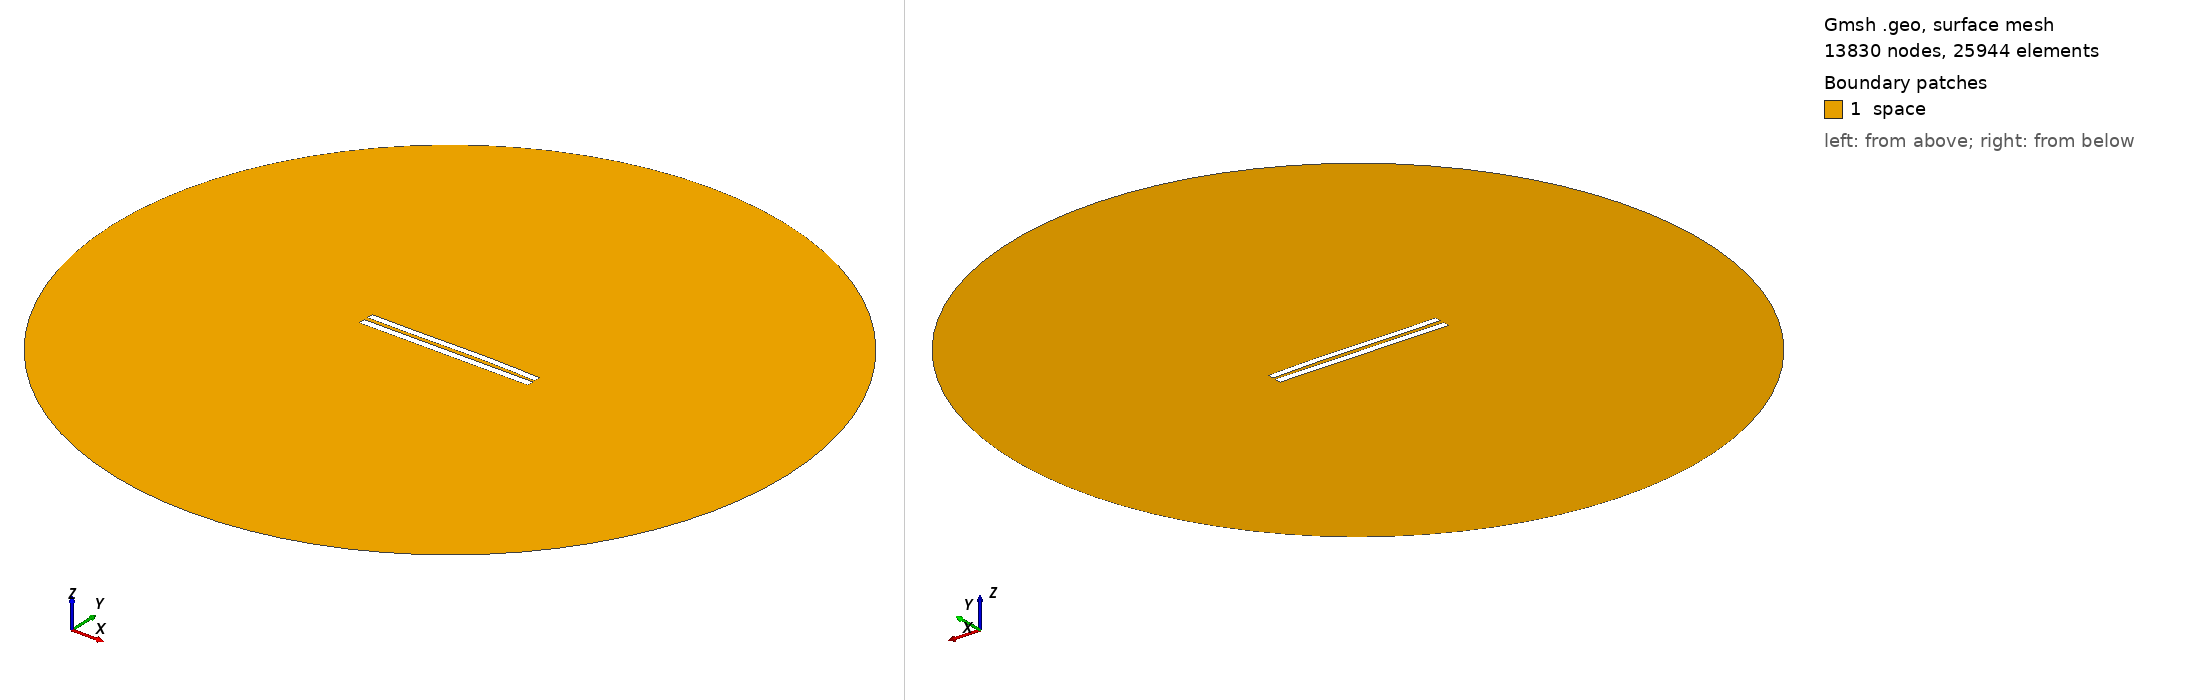

Gmsh geometry script, surface-meshed: 13830 nodes, 25944 surface elements. Boundary patches (legend numbers): 1 space. Left view from above one corner, right view from below the opposite corner. Legend entries are the model's physical surfaces. The drawing asked Gmsh for element sizes between 1% and 20% of the model's largest extent; the script's own settings can give other sizes.

=== 5728.geo (drawn) ===
//---------------------------------------
// Geometry kernel
//---------------------------------------

SetFactory("OpenCASCADE");



//---------------------------------------
// Parameters of the geometry
//---------------------------------------

// Overetch of the upper plate
overetch = 0.125;

// Distance between the plates
distance = 2.5;

// Discretization over the x axis (for the deformation)
nx = 50; 

// Length of the plate
L = 100 - overetch; 

// Number of modes
n = 4; 

// 1st mode coefficient
coeff(1) = -0.15;
beta(1) = 0.596864 * 3.1415926535 / L;

// 2nd mode coefficient
coeff(2) = 0.15;
beta(2) = 1.49418 * 3.1415926535 / L;

// 3rd mode coefficient
coeff(3) = -0.15;
beta(3) = 2.50025 * 3.1415926535 / L;

// 4th mode coefficient
coeff(4) = 0.0;
beta(4) = 3.49999 * 3.1415926535 / L;



//---------------------------------------
// Upper plate (deformed rectangle)
//---------------------------------------

// Coordiantes of the upper plate
xmin = -50;
xmax = 50 - overetch;

// Height of the upper plate
yheight = 4 - 2 * overetch;

// Indexes of the points
UpperID[] = {};
LowerID[] = {};
LeftID[] = {};
RightID[] = {};

// Point index
p = 1;

// Horizontal edges
For i In {1:nx}
    x = xmin + (i-1)*(xmax - xmin)/(nx-1);

    y_bottom = distance / 2 + overetch;
    For j In {1:n}
        C = (Cosh(beta(j)*L) + Cos(beta(j)*L)) / (Sinh(beta(j)*L) + Sin(beta(j)*L));
        y_bottom  = y_bottom + coeff(j) * (Cosh(beta(j)*(x+50)) - Cos(beta(j)*(x+50)) - C * (Sinh(beta(j)*(x+50)) - Sin(beta(j)*(x+50))));
    EndFor

    y_top = y_bottom + yheight;

    Point(p) = {x, y_top, 0, 1.0};
    UpperID[i] = p;
    p = p + 1;

    Point(p) = {x, y_bottom, 0, 1.0};
    LowerID[i] = p;
    p = p + 1;
EndFor

// Create point lists
UpperPts[] = {}; LowerPts[] = {};
For i In {1:nx}
  UpperPts[] += {UpperID[i]};
  LowerPts[] += {LowerID[i]};
EndFor

// Build splines
Spline(1) = {UpperPts[]};
Spline(2) = {LowerPts[]};
Line(3) = {LowerPts[nx-1], UpperPts[nx-1]};
Line(4) = {LowerPts[0], UpperPts[0]};

// Build the plane surface
Curve Loop(1) = {2, 3, -1, -4};
Plane Surface(1) = {1};



//---------------------------------------
// Lower plate (rectangle)
//---------------------------------------

// Vertices
Point(1001) = {-50, -1, 0, 1.0};
Point(1002) = { 50, -1, 0, 1.0};
Point(1003) = { 50,  -5, 0, 1.0};
Point(1004) = {-50,  -5, 0, 1.0};

// Edges
Line(5) = {1001, 1002};
Line(6) = {1002, 1003};
Line(7) = {1003, 1004};
Line(8) = {1004, 1001};

// Plane surface
Line Loop(2) = {5, 6, 7, 8};
Plane Surface(2) = {2}; 



//---------------------------------------
// Outer (fictious) boundary
//---------------------------------------

// Points
Point(1005) = {0, 0, 0};       // Center
Point(1006) = {200, 0, 0};     // Start point
Point(1007) = {0, 200, 0};     // 90 degrees
Point(1008) = {-200, 0, 0};    // 180 degrees
Point(1009) = {0, -200, 0};    // 270 degrees

// Circle arcs (each needs start, center, end)
Circle(9) = {1006, 1005, 1007};
Circle(10) = {1007, 1005, 1008};
Circle(11) = {1008, 1005, 1009};
Circle(12) = {1009, 1005, 1006};

// Plane surface for the entire domain
Curve Loop(3) = {9, 10, 11, 12};
Surface(3) = {3};

// Subtract the plates from the whole domain to obtain the actual domain where we want to solve the equations
BooleanDifference{ Surface{3}; Delete; }{ Surface{1}; Surface{2}; Delete; }




//---------------------------------------
// Transfinite Lines/Curves
//---------------------------------------

// Set the number of points on the boundaries
r = 7;

// Plates
Transfinite Curve {1, 2} = 50*r Using Progression 1;
Transfinite Curve {3, 4} = 2*r Using Progression 1;
Transfinite Line {5, 7} = 50*r Using Progression 1;
Transfinite Line {6, 8} = 2*r Using Progression 1;

// Outer boundary
Transfinite Line {9, 10, 11, 12} = 20 Using Progression 1;



//---------------------------------------
// Physical groups
//---------------------------------------                

// Physical curves (boundaries)
Physical Line("force_segment", 10) = {2};
Physical Line("upper_plate", 11) = {1, 3, 4};
Physical Line("lower_plate", 12) = {5, 6, 7, 8};
Physical Line("boundary", 20) = {9, 10, 11, 12};

// Physical Surfaces
Physical Surface("space", 30) = {3};



//---------------------------------------
// 6. Generate the Mesh
//---------------------------------------

// 2D mesh generation
Mesh 2;
